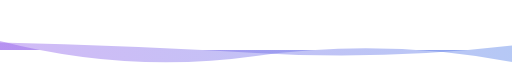
t = 0.00 s
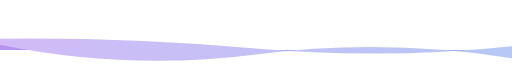
t = 1.67 s
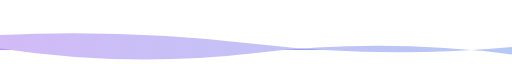
t = 3.33 s
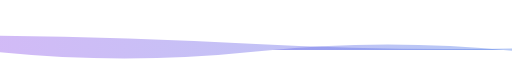
t = 5.00 s
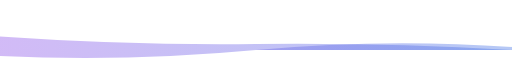
t = 6.66 s
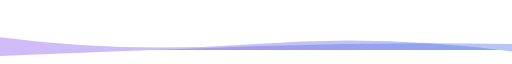
t = 8.33 s

The animated SVG that drew these frames (rendered in a browser with its animation timeline set to each time). Animation: 2 SMIL elements (animate=2); frames cover the first 8.33 s, repeats indefinitely.


            <svg xmlns="http://www.w3.org/2000/svg" xmlns:xlink="http://www.w3.org/1999/xlink" style="z-index:1;position:relative" width="854" height="60" viewBox="0 0 854 60">
                <style>
                        .text {
						font-size: 70px;
						font-weight: 700;
						font-family: -apple-system,BlinkMacSystemFont,Segoe UI,Helvetica,Arial,sans-serif,Apple Color Emoji,Segoe UI Emoji;
					}
					.desc {
						font-size: 20px;
						font-weight: 500;
						font-family: -apple-system,BlinkMacSystemFont,Segoe UI,Helvetica,Arial,sans-serif,Apple Color Emoji,Segoe UI Emoji;
					}path {
						transform: rotate(180deg);
						transform-origin: 50% 50%;
					}
                        
                     </style>
                    <defs>
              <linearGradient id="linear" x1="0%" y1="0%" x2="100%" y2="0%">
                <stop offset="0%" stop-color="#4776E6"/><stop offset="100%" stop-color="#8E54E9"/>
              </linearGradient>
            </defs>
         
    <g transform="translate(427, 30) scale(1, 1) translate(-427, -30)">
      <path d="" fill="url(#linear)" opacity="0.4" >
        <animate
            attributeName="d"
            dur="20s"
            repeatCount="indefinite"
            keyTimes="0;0.333;0.667;1"
            calcmod="spline"
            keySplines="0.2 0 0.2 1;0.2 0 0.2 1;0.2 0 0.2 1"
            begin="0s"
            values="M0 0L 0 -20Q 213.5 20 427 -10T 854 15L 854 0 Z;M0 0L 0 5Q 213.5 20 427 0T 854 -10L 854 0 Z;M0 0L 0 25Q 213.5 -5 427 25T 854 -10L 854 0 Z;M0 0L 0 -20Q 213.5 20 427 -10T 854 15L 854 0 Z">
        </animate>
      </path>
      <path d="" fill="url(#linear)" opacity="0.4" >
        <animate
          attributeName="d"
          dur="20s"
          repeatCount="indefinite"
          keyTimes="0;0.333;0.667;1"
          calcmod="spline"
          keySplines="0.2 0 0.2 1;0.2 0 0.2 1;0.2 0 0.2 1"
          begin="-10s"
          values="M0 0L 0 -5Q 213.5 40 427 10T 854 20L 854 0 Z;M0 0L 0 10Q 213.5 -20 427 -20T 854 0L 854 0 Z;M0 0L 0 5Q 213.5 -15 427 10T 854 25L 854 0 Z;M0 0L 0 -5Q 213.5 40 427 10T 854 20L 854 0 Z">
        </animate>
      </path>
    </g>
                
     
    
                 
            </svg>
        
